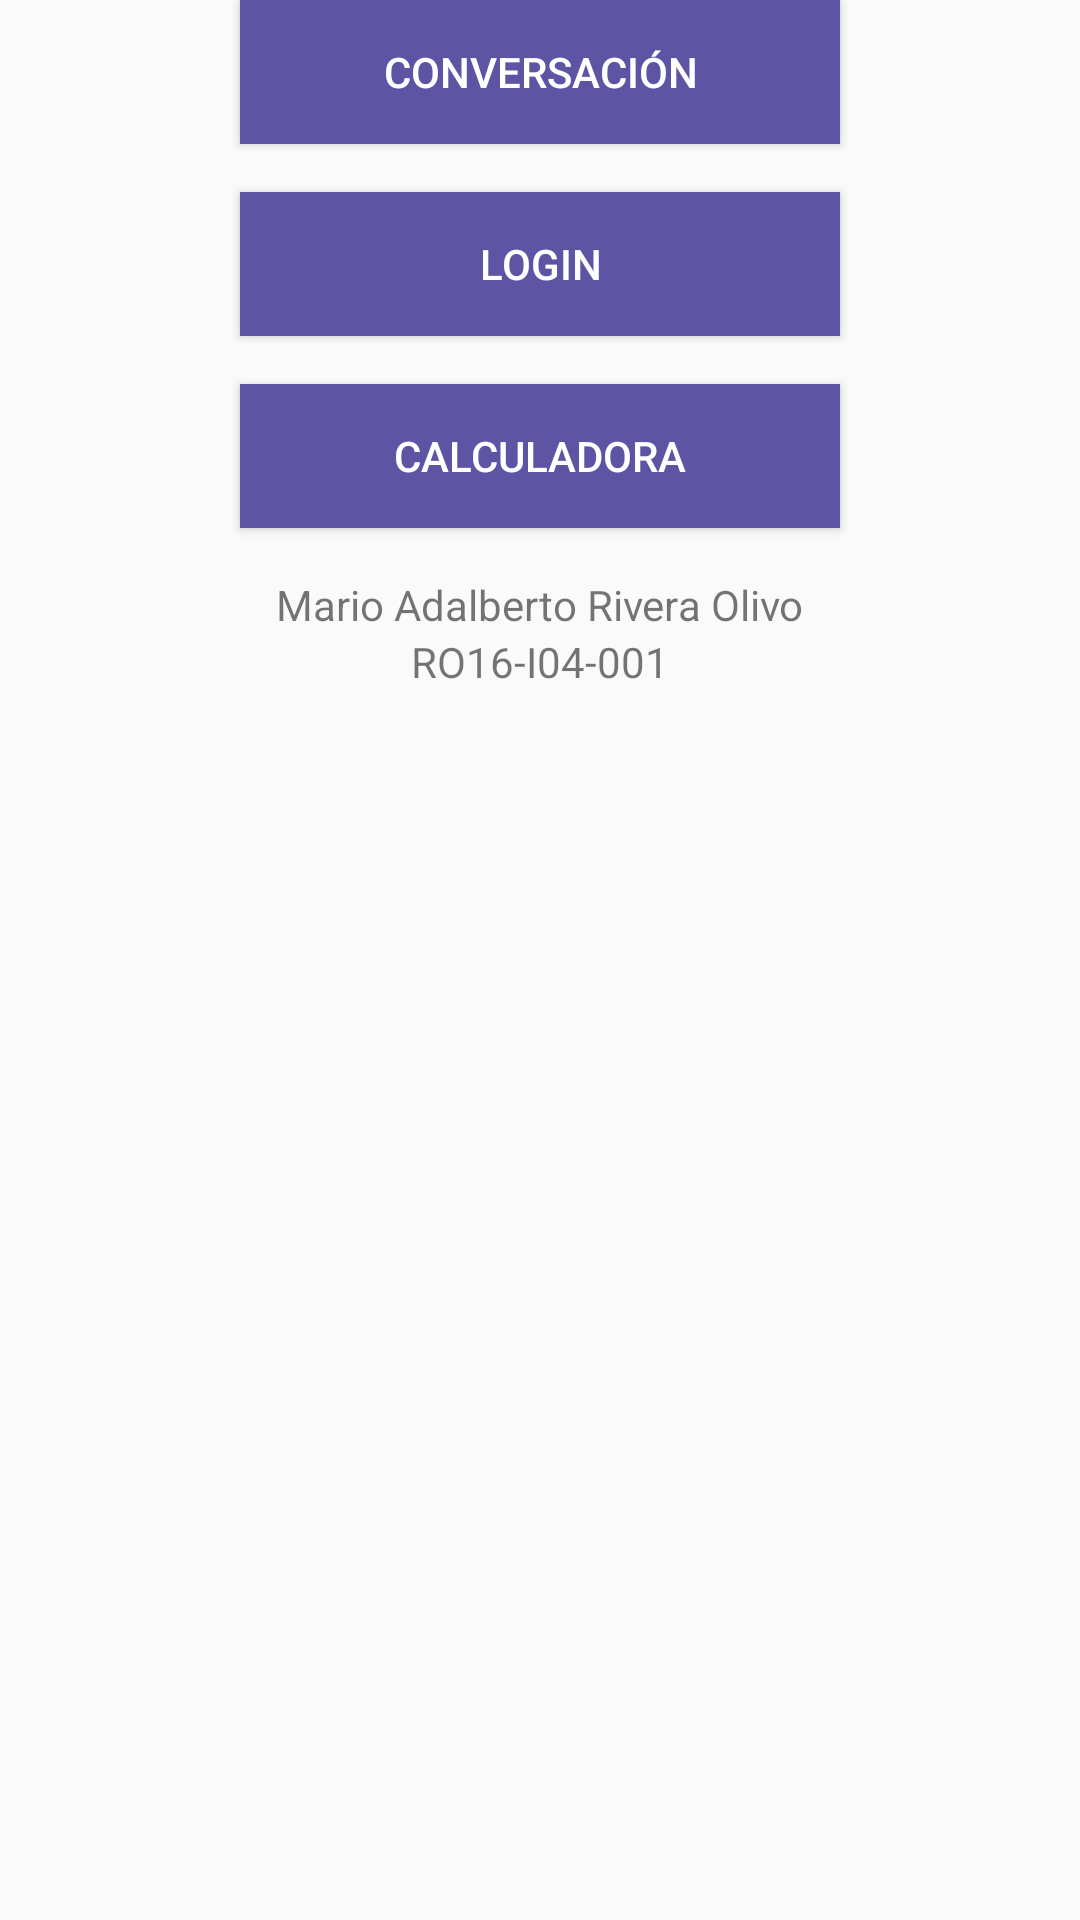

Here is an Android app screen rendered from its layout file. Give the layout XML and the strings, colors and styles it references.
<!-- AndroidManifest.xml: application theme AppTheme -->
<!-- res/layout/activity_main.xml -->
<?xml version="1.0" encoding="utf-8"?>
<LinearLayout xmlns:android="http://schemas.android.com/apk/res/android"
    xmlns:app="http://schemas.android.com/apk/res-auto"
    xmlns:tools="http://schemas.android.com/tools"
    android:layout_width="match_parent"
    android:layout_height="wrap_content"
    android:layout_gravity="center"
    android:orientation="vertical"
    tools:context=".MainActivity">

    <Button
        android:id="@+id/buttonConversation"
        style="@style/Button"
        android:text="@string/label_conversation"
        />
    <Button
        android:id="@+id/buttonLogin"
        style="@style/Button"
        android:text="@string/label_login"
        />
    <Button
        android:id="@+id/buttonCalculator"
        style="@style/Button"
        android:text="@string/label_calculator"
        />
    <TextView
        android:layout_width="wrap_content"
        android:layout_height="wrap_content"
        android:layout_gravity="center"
        android:text="@string/my_name"
        />
    <TextView
        android:layout_width="wrap_content"
        android:layout_height="wrap_content"
        android:layout_gravity="center"
        android:text="@string/my_code"
        />

</LinearLayout>
<!-- resources referenced by this layout -->
<resources>
  <string name="label_calculator">Calculadora</string>
  <string name="label_conversation">Conversación</string>
  <string name="label_login">Login</string>
  <string name="my_code">RO16-I04-001</string>
  <string name="my_name">Mario Adalberto Rivera Olivo</string>
  <style name="Button">
          <item name="android:layout_width">wrap_content</item>
          <item name="android:minWidth">200dp</item>
          <item name="android:layout_height">wrap_content</item>
          <item name="android:layout_marginBottom">16dp</item>
          <item name="android:layout_gravity">center</item>
          <item name="android:background">@color/colorPrimaryDark</item>
          <item name="android:textColor">@android:color/white</item>
      </style>
  <style name="AppTheme" parent="Theme.AppCompat.Light.DarkActionBar">
          
          <item name="colorPrimary">@color/colorPrimary</item>
          <item name="colorPrimaryDark">@color/colorPrimaryDark</item>
          <item name="colorAccent">@color/colorAccent</item>
      </style>
  <color name="colorPrimaryDark">#5d54a4</color>
  <color name="colorPrimary">#9d65c9</color>
  <color name="colorAccent">#d789d7</color>
</resources>
